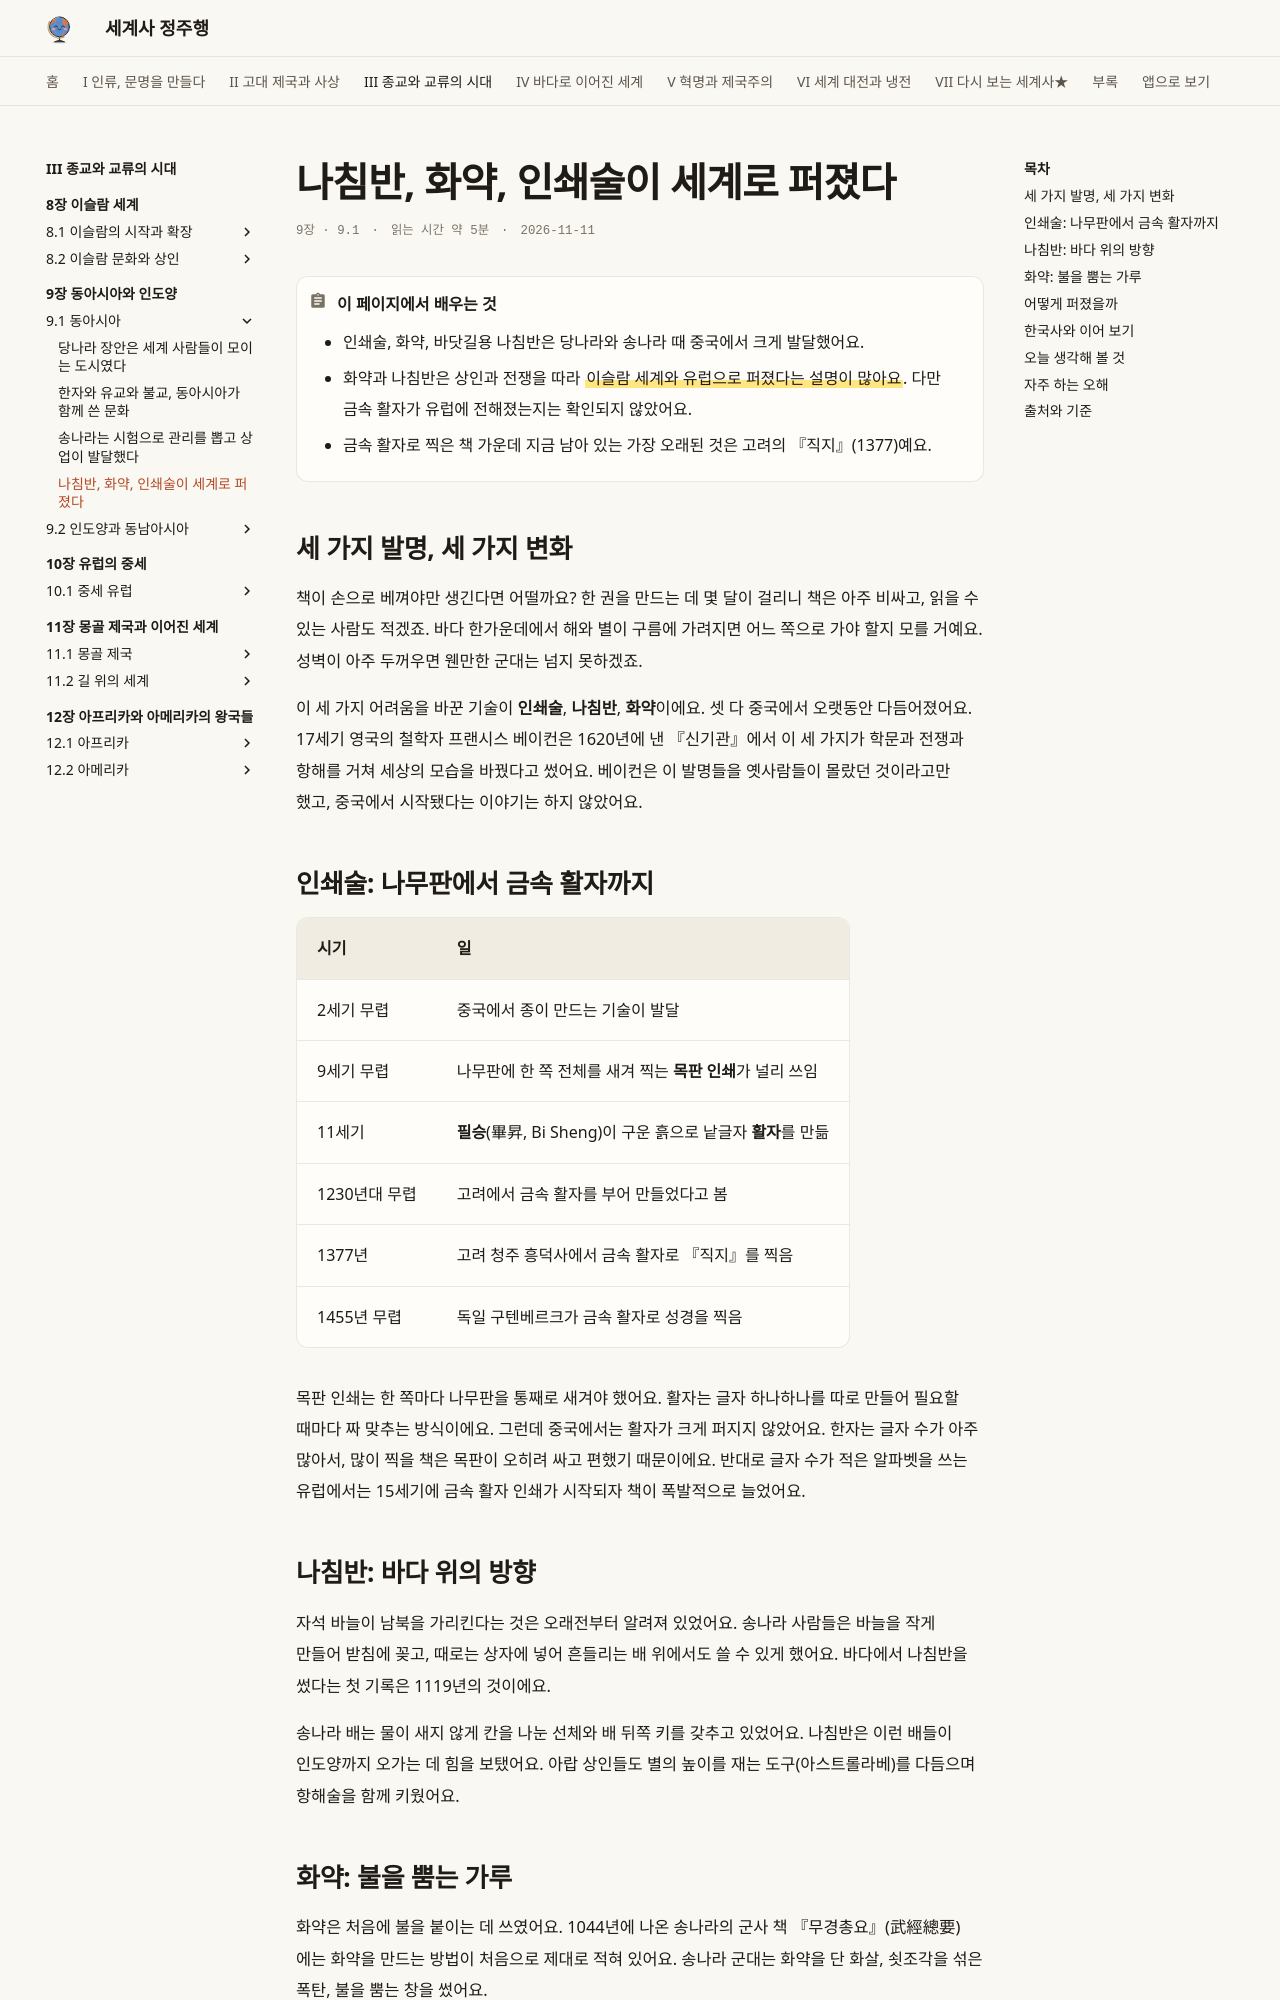

repository: history-jungjuhang/world-history · page: part3/ch09/inventions/index.html · generator: mkdocs

# 나침반, 화약, 인쇄술이 세계로 퍼졌다

<p class="ep-meta"><span>9장 · 9.1</span><span>읽는 시간 약 5분</span><span>2026-11-11</span></p>

!!! abstract "이 페이지에서 배우는 것"
    - 인쇄술, 화약, 바닷길용 나침반은 당나라와 송나라 때 중국에서 크게 발달했어요.
    - 화약과 나침반은 상인과 전쟁을 따라 ==이슬람 세계와 유럽으로 퍼졌다는 설명이 많아요==. 다만 금속 활자가 유럽에 전해졌는지는 확인되지 않았어요.
    - 금속 활자로 찍은 책 가운데 지금 남아 있는 가장 오래된 것은 고려의 『직지』(1377)예요.

## 세 가지 발명, 세 가지 변화

책이 손으로 베껴야만 생긴다면 어떨까요? 한 권을 만드는 데 몇 달이 걸리니 책은 아주 비싸고, 읽을 수 있는 사람도 적겠죠. 바다 한가운데에서 해와 별이 구름에 가려지면 어느 쪽으로 가야 할지 모를 거예요. 성벽이 아주 두꺼우면 웬만한 군대는 넘지 못하겠죠.

이 세 가지 어려움을 바꾼 기술이 **인쇄술**, **나침반**, **화약**이에요. 셋 다 중국에서 오랫동안 다듬어졌어요. 17세기 영국의 철학자 프랜시스 베이컨은 1620년에 낸 『신기관』에서 이 세 가지가 학문과 전쟁과 항해를 거쳐 세상의 모습을 바꿨다고 썼어요. 베이컨은 이 발명들을 옛사람들이 몰랐던 것이라고만 했고, 중국에서 시작됐다는 이야기는 하지 않았어요.

## 인쇄술: 나무판에서 금속 활자까지

| 시기 | 일 |
|---|---|
| 2세기 무렵 | 중국에서 종이 만드는 기술이 발달 |
| 9세기 무렵 | 나무판에 한 쪽 전체를 새겨 찍는 **목판 인쇄**가 널리 쓰임 |
| 11세기 | **필승**(畢昇, Bi Sheng)이 구운 흙으로 낱글자 **활자**를 만듦 |
| 1230년대 무렵 | 고려에서 금속 활자를 부어 만들었다고 봄 |
| 1377년 | 고려 청주 흥덕사에서 금속 활자로 『직지』를 찍음 |
| 1455년 무렵 | 독일 구텐베르크가 금속 활자로 성경을 찍음 |

목판 인쇄는 한 쪽마다 나무판을 통째로 새겨야 했어요. 활자는 글자 하나하나를 따로 만들어 필요할 때마다 짜 맞추는 방식이에요. 그런데 중국에서는 활자가 크게 퍼지지 않았어요. 한자는 글자 수가 아주 많아서, 많이 찍을 책은 목판이 오히려 싸고 편했기 때문이에요. 반대로 글자 수가 적은 알파벳을 쓰는 유럽에서는 15세기에 금속 활자 인쇄가 시작되자 책이 폭발적으로 늘었어요.

## 나침반: 바다 위의 방향

자석 바늘이 남북을 가리킨다는 것은 오래전부터 알려져 있었어요. 송나라 사람들은 바늘을 작게 만들어 받침에 꽂고, 때로는 상자에 넣어 흔들리는 배 위에서도 쓸 수 있게 했어요. 바다에서 나침반을 썼다는 첫 기록은 1119년의 것이에요.

송나라 배는 물이 새지 않게 칸을 나눈 선체와 배 뒤쪽 키를 갖추고 있었어요. 나침반은 이런 배들이 인도양까지 오가는 데 힘을 보탰어요. 아랍 상인들도 별의 높이를 재는 도구(아스트롤라베)를 다듬으며 항해술을 함께 키웠어요.

## 화약: 불을 뿜는 가루

화약은 처음에 불을 붙이는 데 쓰였어요. 1044년에 나온 송나라의 군사 책 『무경총요』(武經總要)에는 화약을 만드는 방법이 처음으로 제대로 적혀 있어요. 송나라 군대는 화약을 단 화살, 쇳조각을 섞은 폭탄, 불을 뿜는 창을 썼어요.

화약 무기는 13세기 송나라와 몽골의 전쟁에서 양쪽 모두 많이 썼어요. 몽골은 붙잡은 기술자를 데려가 기술을 익혔고, 이렇게 화약은 유라시아 서쪽으로 퍼졌어요. 뒷날 유럽과 오스만 제국 등에서 대포가 성벽을 무너뜨리면서 전쟁과 나라의 모습이 바뀌었어요.
